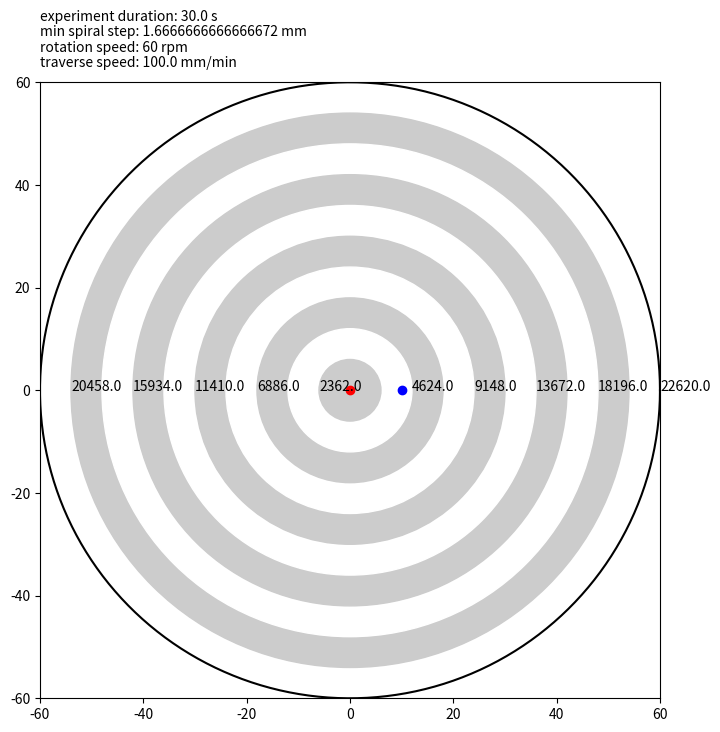

This chart was generated by the following Python code: (Note: this script raises an exception after producing the figure.)

import numpy as np
from matplotlib import pyplot as plt
from matplotlib import patches as mpatches
from matplotlib import animation

# ------------------------------
#vf = input("specifificare valore di Vf (mm/min): ") # mm.min-1 # suggested:20-30
vf = 100
rpm = 60 # rounds.min-1 # suggested: 60-100
d = 120 # mm # suggested: 154 - 254, 120 is the size of a CD

framerate = 100 # Hz # suggested:divisor of 1000, like 100
#theta0 = 0*np.pi # rad # suggested:0
x0 = 10 # mm
y0 = 0 # mm
x1 = d/2 # mm
y1 = 0 # mm


ramp = 0.001
step = 0
# ------------------------------

vf = float(vf)
#x0 = d/2*np.cos(theta0)
#y0 = d/2*np.sin(theta0)

L = np.sqrt((x1-x0)**2+(y1-y0)**2)

theta0 = np.arctan((y1-y0)/(x1-x0))

vx0 = vf*np.cos(theta0)
vy0 = vf*np.sin(theta0)

om0 = rpm*2*np.pi/60 # rad / s
#T = (2*x0)/vf*60 #s
T = L/vf*60 #s
nframes = round(framerate*T)
dT = 1000/framerate #ms

dx = vx0*dT/1000/60
dy = vy0*dT/1000/60

j = 0

# First set up the figure, the axis, and the plot element we want to animate
# note that "line, " means to take the first element of the return value for ax.plot



fig = plt.figure(figsize=(8, 8), dpi=80)
ax = plt.axes(xlim=(-d*0.5, d*0.5), ylim=(-d*0.5, d*0.5))

ranges = [0.1,0.2,0.3,0.4,0.5,0.6,0.7,0.8,0.9,1]

vrange10 = plt.Circle((0, 0), 0.05*d, color=(0.8, 0.8, 0.8))
vrange20 = plt.Circle((0, 0), 0.1*d, color=(1.0, 1.0, 1.0))
vrange30 = plt.Circle((0, 0), 0.15*d, color=(0.8, 0.8, 0.8))
vrange40 = plt.Circle((0, 0), 0.2*d, color=(1.0, 1.0, 1.0))
vrange50 = plt.Circle((0, 0), 0.25*d, color=(0.8, 0.8, 0.8))
vrange60 = plt.Circle((0, 0), 0.3*d, color=(1.0, 1.0, 1.0))
vrange70 = plt.Circle((0, 0), 0.35*d, color=(0.8, 0.8, 0.8))
vrange80 = plt.Circle((0, 0), 0.4*d, color=(1.0, 1.0, 1.0))
vrange90 = plt.Circle((0, 0), 0.45*d, color=(0.8, 0.8, 0.8))
vrange100 = plt.Circle((0, 0), 0.5*d, color=(1.0, 1.0, 1.0))

ax.add_artist(vrange100)
plt.text(0.5*d, 0, np.round(np.sqrt((vf)**2+(0.5*d*om0*60)**2)))
ax.add_artist(vrange90)
plt.text(-0.45*d, 0, np.round(vf+0.45*d*om0*60))
ax.add_artist(vrange80)
plt.text(0.4*d, 0, np.round(vf+0.4*d*om0*60))
ax.add_artist(vrange70)
plt.text(-0.35*d, 0, np.round(vf+0.35*d*om0*60))
ax.add_artist(vrange60)
plt.text(0.3*d, 0, np.round(vf+0.3*d*om0*60))
ax.add_artist(vrange50)
plt.text(-0.25*d, 0, np.round(vf+0.25*d*om0*60))
ax.add_artist(vrange40)
plt.text(0.2*d, 0, np.round(vf+0.2*d*om0*60))
ax.add_artist(vrange30)
plt.text(-0.15*d, 0, np.round(vf+0.15*d*om0*60))
ax.add_artist(vrange20)
plt.text(0.1*d, 0, np.round(vf+0.1*d*om0*60))
ax.add_artist(vrange10)
plt.text(-0.05*d, 0, np.round(vf+0.05*d*om0*60))

plt.text(-d/2, d/2+d/40, "traverse speed: "+str(vf)+" mm/min")
plt.text(-d/2, d/2+2*d/40, "rotation speed: "+str(rpm)+" rpm")
plt.text(-d/2, d/2+3*d/40, "min spiral step: "+str(2*np.pi/om0*vx0/60)+" mm")
plt.text(-d/2, d/2+4*d/40, "experiment duration: "+str(T)+" s")



line, = ax.plot([], [], 'k')
point, = ax.plot(0,0,'ro')
inlet, = ax.plot(x0,y0,'bo')

#create the disk
theta = np.linspace(0,2*np.pi,200)
xc = d/2*np.cos(theta)
yc = d/2*np.sin(theta)
#xl = np.linspace(0,1,100)
#yl = np.linspace(0,0,100)
#x = np.concatenate((xc,xl))
#y = np.concatenate((yc,yl))
disk, = ax.plot(xc,yc,'k')

# initialization function: plot the background of each frame
def init():
    line.set_data([], [])
    point.set_data(0,0)

    return line, point, disk,

# animation function.  This is called sequentially
def animate(i):
    global j
    if(i/nframes < step):
        dt = 0
        j = j + 1

    else:
        dt = om0*((i-j)/(ramp*nframes))/framerate

    if((i-j)/nframes > ramp):
        dt = om0/framerate

    rot = np.array([[np.cos(dt),np.sin(dt)],[-np.sin(dt),np.cos(dt)]])

    #x = x0 - vf/60/framerate*i
    x = x0 + i*dx
    y = y0 + i*dy

    #if(x<0):
    #    dt = -dt

    ddata = disk.get_data()
    ldata = line.get_data()

    rotation = np.matmul(rot,np.array(ddata))
    ddata2 = rotation.tolist()

    rotation = np.matmul(rot,np.array(ldata))
    ldata2 = rotation.tolist()

    point.set_marker("")

    ldata2[0].append(x)
    ldata2[1].append(y)
    point.set_marker("o")
    point.set_data(x, y)

    disk.set_data(ddata2)
    line.set_data(ldata2)
    #inlet.set_data([[d/2*np.cos(theta0-i*dt)],[d/2*np.sin(theta0-i*dt)]])

    return line, point, disk, inlet,

# call the animator.  blit=True means only re-draw the parts that have changed.
anim = animation.FuncAnimation(fig, animate, init_func=init,
                               frames=nframes, interval=dT, blit=True, repeat=False)


plt.show()
